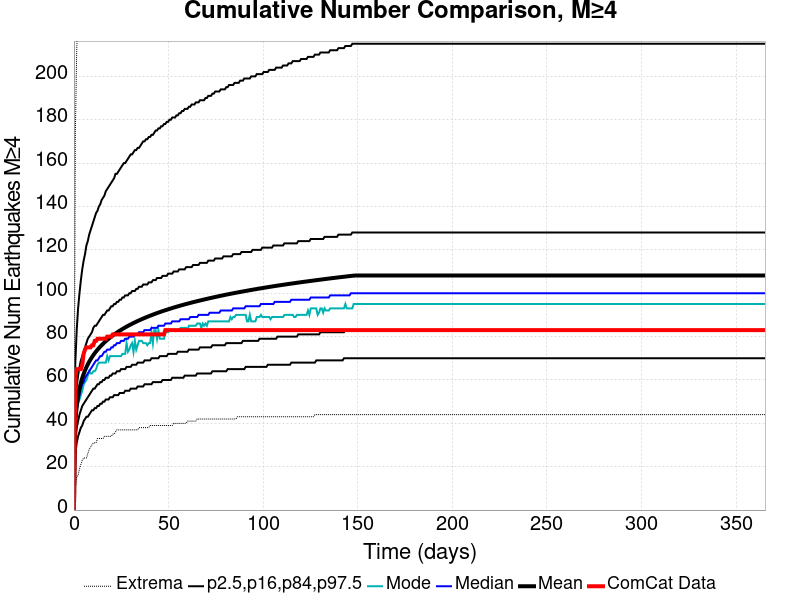

The data file committed next to this chart (first rows):
Time (days), ComCat Data, Simulation Mean, Simulation Median, Simulation Mode, Simulation Minimum, Simulation Maximum, 2.5 %-ile, 16 %-ile, 84 %-ile, 97.5 %-ile
0.0, 0.0, 0.0, 0.0, 0.0, 0.0, 0.0, 0.0, 0.0, 0.0, 0.0
0.732, 62.0, 40.85, 39.0, 38.0, 11.0, 173.0, 26.0, 32.0, 48.0, 68.0
1.464, 65.0, 48.17, 46.0, 45.0, 15.0, 212.0, 31.0, 38.0, 57.0, 83.0
2.196, 65.0, 52.71, 50.0, 49.0, 16.0, 230.0, 34.0, 41.0, 62.0, 93.0
2.928, 65.0, 56.04, 53.0, 51.0, 19.0, 252.0, 36.0, 44.0, 66.0, 100.0
3.66, 65.0, 58.69, 56.0, 53.0, 21.0, 262.0, 38.0, 46.0, 69.0, 106.0
4.392, 67.0, 60.88, 58.0, 55.0, 23.0, 271.0, 39.0, 48.0, 71.0, 111.0
5.124, 72.0, 62.74, 59.0, 58.0, 24.0, 278.0, 41.0, 49.0, 73.0, 115.0
5.856, 74.0, 64.38, 61.0, 59.0, 24.0, 281.0, 42.0, 50.0, 75.0, 118.0
6.588, 75.0, 65.85, 62.0, 60.0, 24.0, 284.0, 43.0, 51.0, 77.0, 122.0
7.32, 75.0, 67.17, 63.0, 62.0, 26.0, 292.0, 43.0, 52.0, 79.0, 124.0
8.052, 75.0, 68.36, 64.0, 64.0, 28.0, 294.0, 44.0, 53.0, 80.0, 127.0
8.784, 75.0, 69.46, 65.0, 63.0, 29.0, 299.0, 45.0, 54.0, 81.0, 129.0
9.516, 76.0, 70.49, 66.0, 63.0, 30.0, 303.0, 46.0, 55.0, 82.0, 131.0
10.25, 76.0, 71.44, 67.0, 64.0, 31.0, 304.0, 46.0, 56.0, 84.0, 133.0
10.98, 78.0, 72.32, 68.0, 64.0, 31.0, 306.0, 47.0, 56.0, 85.0, 135.0
11.71, 78.0, 73.15, 69.0, 65.0, 31.0, 310.0, 47.0, 57.0, 85.0, 137.0
12.44, 79.0, 73.92, 69.0, 67.0, 33.0, 313.0, 48.0, 58.0, 86.0, 138.0
13.18, 79.0, 74.66, 70.0, 68.0, 33.0, 315.0, 48.0, 58.0, 87.0, 140.0
13.91, 79.0, 75.36, 71.0, 68.0, 33.0, 319.0, 49.0, 59.0, 88.0, 141.0
14.64, 79.0, 76.03, 71.0, 68.0, 33.0, 322.0, 49.0, 59.0, 89.0, 143.0
15.37, 79.0, 76.67, 72.0, 68.0, 33.0, 331.0, 50.0, 60.0, 90.0, 144.0
16.1, 79.0, 77.28, 73.0, 68.0, 34.0, 333.0, 50.0, 60.0, 90.0, 145.0
16.84, 79.0, 77.87, 73.0, 68.0, 34.0, 335.0, 51.0, 61.0, 91.0, 147.0
17.57, 80.0, 78.43, 74.0, 71.0, 34.0, 338.0, 51.0, 61.0, 92.0, 148.0
18.3, 80.0, 78.97, 74.0, 69.0, 34.0, 340.0, 51.0, 61.0, 92.0, 149.0
19.03, 80.0, 79.49, 74.0, 71.0, 34.0, 342.0, 52.0, 62.0, 93.0, 150.0
19.76, 80.0, 79.99, 75.0, 71.0, 34.0, 342.0, 52.0, 62.0, 94.0, 151.0
20.49, 81.0, 80.47, 75.0, 71.0, 35.0, 343.0, 52.0, 63.0, 94.0, 152.0
21.23, 81.0, 80.94, 76.0, 71.0, 35.0, 351.0, 53.0, 63.0, 95.0, 153.0
21.96, 81.0, 81.39, 76.0, 71.0, 36.0, 356.0, 53.0, 63.0, 95.0, 155.0
22.69, 81.0, 81.83, 77.0, 71.0, 37.0, 358.0, 53.0, 64.0, 96.0, 155.0
23.42, 81.0, 82.25, 77.0, 71.0, 37.0, 360.0, 53.0, 64.0, 96.0, 156.0
24.15, 81.0, 82.66, 77.0, 71.0, 37.0, 361.0, 54.0, 64.0, 97.0, 157.0
24.89, 81.0, 83.06, 78.0, 71.0, 37.0, 362.0, 54.0, 65.0, 97.0, 158.0
25.62, 81.0, 83.46, 78.0, 72.0, 37.0, 365.0, 54.0, 65.0, 98.0, 159.0
26.35, 81.0, 83.84, 78.0, 72.0, 37.0, 365.0, 54.0, 65.0, 98.0, 160.0
27.08, 81.0, 84.21, 79.0, 72.0, 37.0, 367.0, 55.0, 65.0, 99.0, 160.0
27.81, 81.0, 84.57, 79.0, 77.0, 37.0, 371.0, 55.0, 66.0, 99.0, 161.0
28.55, 81.0, 84.93, 79.0, 73.0, 37.0, 372.0, 55.0, 66.0, 99.0, 162.0
29.28, 81.0, 85.27, 80.0, 74.0, 37.0, 373.0, 55.0, 66.0, 100.0, 163.0
30.01, 81.0, 85.6, 80.0, 76.0, 37.0, 376.0, 56.0, 66.0, 100.0, 164.0
30.74, 81.0, 85.93, 80.0, 77.0, 37.0, 377.0, 56.0, 67.0, 101.0, 164.0
31.47, 81.0, 86.24, 80.0, 73.0, 37.0, 380.0, 56.0, 67.0, 101.0, 165.0
32.21, 81.0, 86.55, 81.0, 78.0, 37.0, 381.0, 56.0, 67.0, 101.0, 166.0
32.94, 81.0, 86.86, 81.0, 74.0, 37.0, 382.0, 56.0, 67.0, 102.0, 166.0
33.67, 81.0, 87.17, 81.0, 76.0, 37.0, 383.0, 57.0, 68.0, 102.0, 167.0
34.4, 81.0, 87.46, 82.0, 78.0, 38.0, 384.0, 57.0, 68.0, 103.0, 167.0
35.13, 81.0, 87.75, 82.0, 78.0, 38.0, 385.0, 57.0, 68.0, 103.0, 168.0
35.87, 81.0, 88.03, 82.0, 78.0, 38.0, 386.0, 57.0, 68.0, 103.0, 169.0
36.6, 81.0, 88.31, 82.0, 77.0, 38.0, 387.0, 57.0, 68.0, 104.0, 170.0
37.33, 81.0, 88.57, 83.0, 77.0, 38.0, 387.0, 58.0, 69.0, 104.0, 170.0
38.06, 81.0, 88.85, 83.0, 77.0, 38.0, 387.0, 58.0, 69.0, 104.0, 171.0
38.79, 81.0, 89.11, 83.0, 76.0, 38.0, 389.0, 58.0, 69.0, 104.0, 171.0
39.53, 81.0, 89.36, 83.0, 77.0, 38.0, 390.0, 58.0, 69.0, 105.0, 172.0
40.26, 81.0, 89.62, 83.0, 77.0, 39.0, 390.0, 58.0, 69.0, 105.0, 172.0
40.99, 81.0, 89.87, 84.0, 82.0, 39.0, 391.0, 58.0, 70.0, 105.0, 173.0
41.72, 81.0, 90.11, 84.0, 77.0, 39.0, 391.0, 59.0, 70.0, 106.0, 173.0
42.45, 81.0, 90.35, 84.0, 83.0, 39.0, 394.0, 59.0, 70.0, 106.0, 174.0
43.19, 81.0, 90.59, 84.0, 83.0, 39.0, 395.0, 59.0, 70.0, 106.0, 175.0
... 440 more rows
